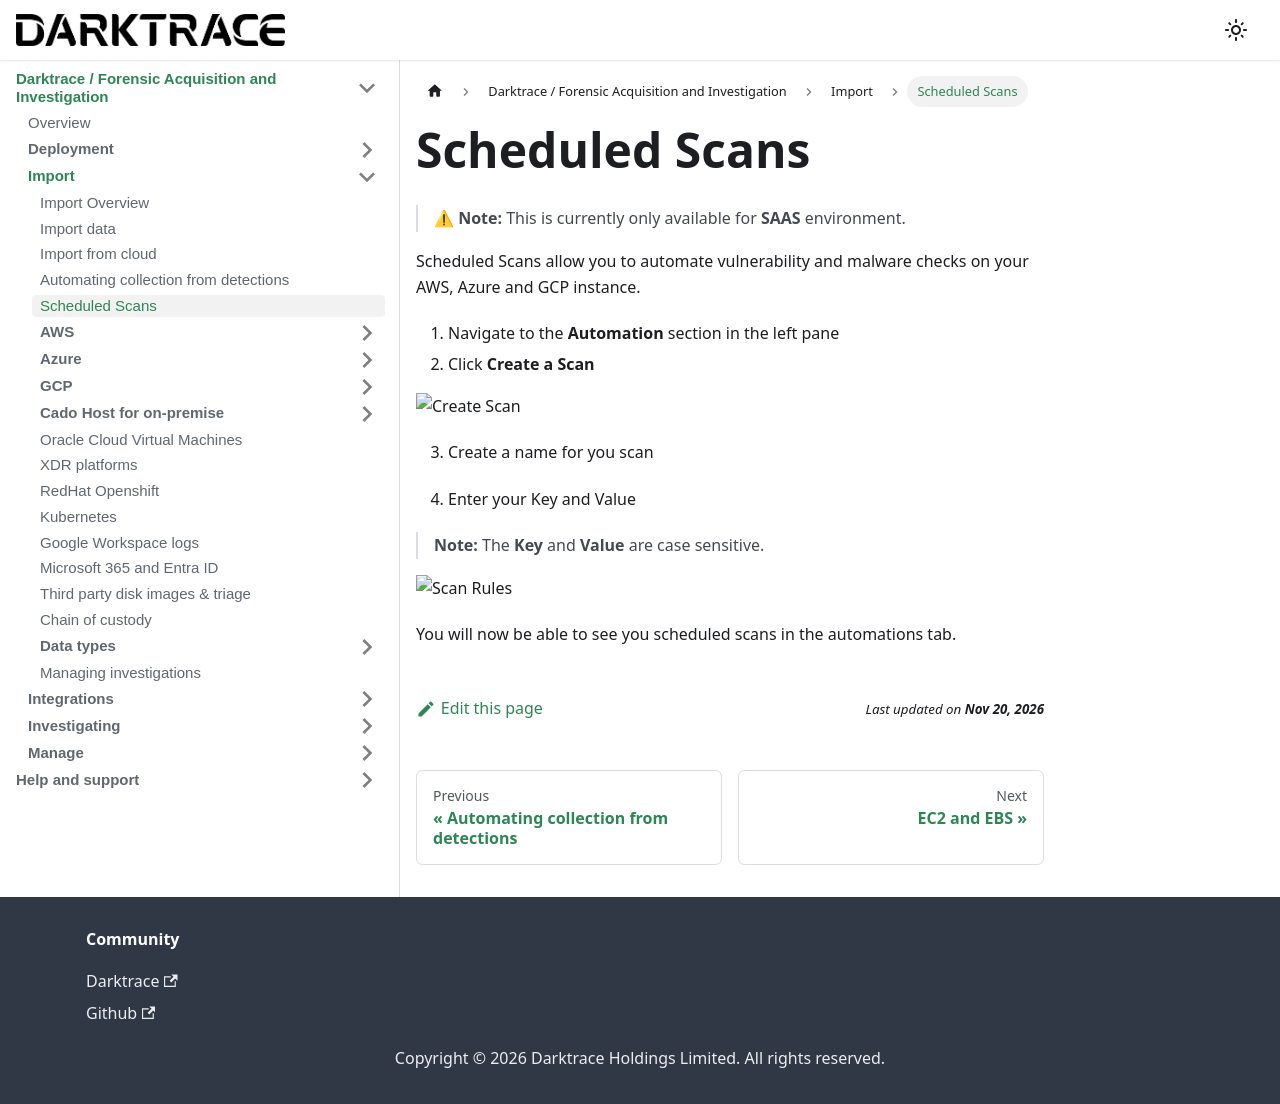

repository: cado-security/product-help · page: cado/discovery-import/scheduled-scans.html · generator: docusaurus

---
title: Scheduled Scans
hide_title: true
sidebar_position: 3
---

# Scheduled Scans

> ⚠ **Note:** This is currently only available for **SAAS** environment.

Scheduled Scans allow you to automate vulnerability and malware checks on your AWS, Azure and GCP instance.

1. Navigate to the **Automation** section in the left pane
2. Click **Create a Scan**

![Create Scan](/img/createscan.png)

3. Create a name for you scan

4. Enter your Key and Value

>  **Note:** The **Key** and **Value** are case sensitive.

![Scan Rules](/img/scanrules.png)

You will now be able to see you scheduled scans in the automations tab.
